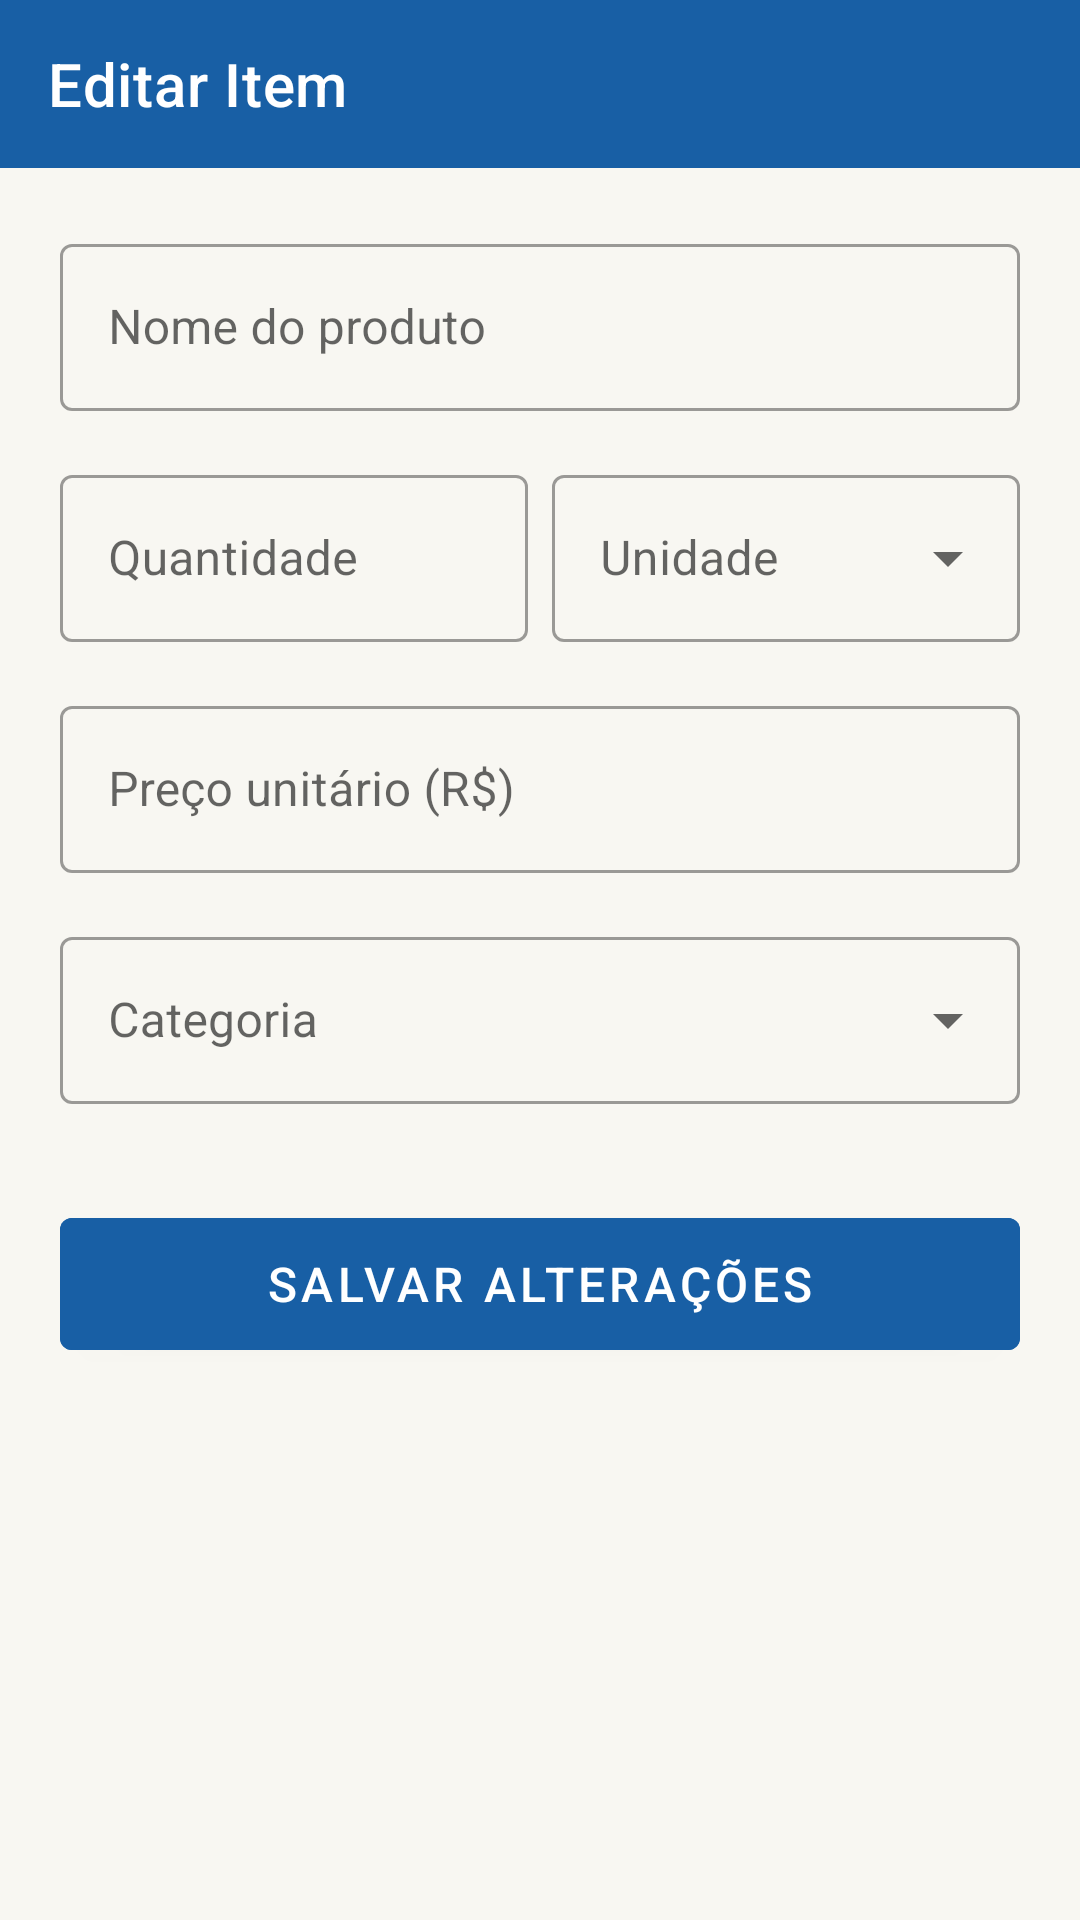

Android layout source for this screen:
<!-- AndroidManifest.xml: application theme Theme.MarketCart -->
<!-- res/layout/activity_editar_item.xml -->
<?xml version="1.0" encoding="utf-8"?>
<LinearLayout
    xmlns:android="http://schemas.android.com/apk/res/android"
    xmlns:app="http://schemas.android.com/apk/res-auto"
    android:layout_width="match_parent"
    android:layout_height="match_parent"
    android:orientation="vertical"
    android:background="@color/background">

    <androidx.appcompat.widget.Toolbar
        android:id="@+id/toolbar"
        android:layout_width="match_parent"
        android:layout_height="?attr/actionBarSize"
        android:background="@color/primary"
        app:title="Editar Item"
        app:titleTextColor="@color/white"
        app:navigationIcon="@drawable/ic_arrow_back" />

    <ScrollView
        android:layout_width="match_parent"
        android:layout_height="match_parent">

        <LinearLayout
            android:layout_width="match_parent"
            android:layout_height="wrap_content"
            android:orientation="vertical"
            android:padding="20dp">

            <com.google.android.material.textfield.TextInputLayout
                android:id="@+id/layoutNomeProduto"
                style="@style/Widget.MaterialComponents.TextInputLayout.OutlinedBox"
                android:layout_width="match_parent"
                android:layout_height="wrap_content"
                android:hint="Nome do produto"
                android:layout_marginBottom="16dp">

                <com.google.android.material.textfield.TextInputEditText
                    android:id="@+id/edtNomeProduto"
                    android:layout_width="match_parent"
                    android:layout_height="wrap_content"
                    android:inputType="textCapSentences" />

            </com.google.android.material.textfield.TextInputLayout>

            <LinearLayout
                android:layout_width="match_parent"
                android:layout_height="wrap_content"
                android:orientation="horizontal"
                android:layout_marginBottom="16dp">

                <com.google.android.material.textfield.TextInputLayout
                    android:id="@+id/layoutQuantidade"
                    style="@style/Widget.MaterialComponents.TextInputLayout.OutlinedBox"
                    android:layout_width="0dp"
                    android:layout_height="wrap_content"
                    android:layout_weight="1"
                    android:hint="Quantidade"
                    android:layout_marginEnd="8dp">

                    <com.google.android.material.textfield.TextInputEditText
                        android:id="@+id/edtQuantidade"
                        android:layout_width="match_parent"
                        android:layout_height="wrap_content"
                        android:inputType="numberDecimal" />

                </com.google.android.material.textfield.TextInputLayout>

                <com.google.android.material.textfield.TextInputLayout
                    style="@style/Widget.MaterialComponents.TextInputLayout.OutlinedBox.ExposedDropdownMenu"
                    android:layout_width="0dp"
                    android:layout_height="wrap_content"
                    android:layout_weight="1"
                    android:hint="Unidade">

                    <AutoCompleteTextView
                        android:id="@+id/spinnerUnidade"
                        android:layout_width="match_parent"
                        android:layout_height="wrap_content"
                        android:inputType="none" />

                </com.google.android.material.textfield.TextInputLayout>

            </LinearLayout>

            <com.google.android.material.textfield.TextInputLayout
                android:id="@+id/layoutPreco"
                style="@style/Widget.MaterialComponents.TextInputLayout.OutlinedBox"
                android:layout_width="match_parent"
                android:layout_height="wrap_content"
                android:hint="Preço unitário (R$)"
                android:layout_marginBottom="16dp">

                <com.google.android.material.textfield.TextInputEditText
                    android:id="@+id/edtPreco"
                    android:layout_width="match_parent"
                    android:layout_height="wrap_content"
                    android:inputType="numberDecimal" />

            </com.google.android.material.textfield.TextInputLayout>

            <com.google.android.material.textfield.TextInputLayout
                style="@style/Widget.MaterialComponents.TextInputLayout.OutlinedBox.ExposedDropdownMenu"
                android:layout_width="match_parent"
                android:layout_height="wrap_content"
                android:hint="Categoria"
                android:layout_marginBottom="32dp">

                <AutoCompleteTextView
                    android:id="@+id/spinnerCategoria"
                    android:layout_width="match_parent"
                    android:layout_height="wrap_content"
                    android:inputType="none" />

            </com.google.android.material.textfield.TextInputLayout>

            <com.google.android.material.button.MaterialButton
                android:id="@+id/btnAdicionarItem"
                android:layout_width="match_parent"
                android:layout_height="56dp"
                android:text="Salvar alterações"
                android:textSize="16sp"
                android:backgroundTint="@color/primary"
                android:textColor="@color/white" />

        </LinearLayout>

    </ScrollView>

</LinearLayout>
<!-- resources referenced by this layout -->
<resources>
  <color name="background">#F8F7F2</color>
  <color name="primary">#185FA5</color>
  <color name="white">#FFFFFF</color>
  <style name="Theme.MarketCart" parent="Theme.MaterialComponents.Light.NoActionBar">
          <item name="colorPrimary">@color/primary</item>
          <item name="colorPrimaryDark">@color/primary_dark</item>
          <item name="colorAccent">@color/accent</item>
          <item name="android:windowBackground">@color/background</item>
          <item name="android:statusBarColor">@color/primary_dark</item>
      </style>
  <color name="primary_dark">#0D3D6E</color>
  <color name="accent">#0F6E56</color>
</resources>
